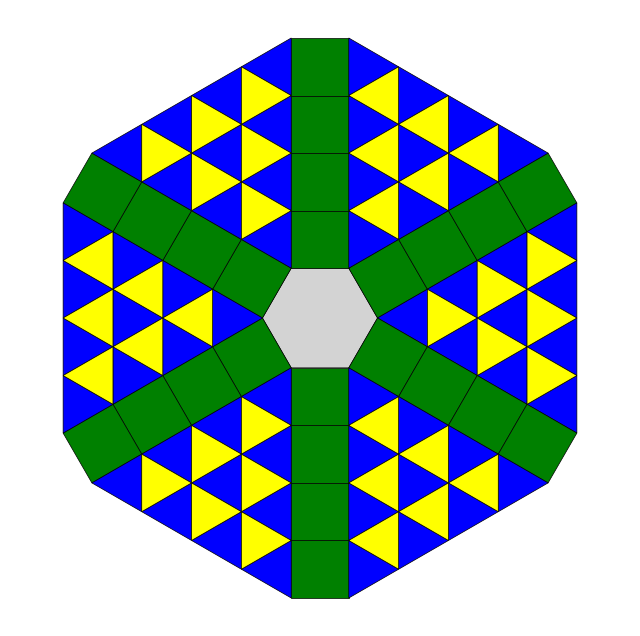

The matplotlib source for this figure:
import matplotlib.pyplot as plt
import numpy as np
from matplotlib.patches import RegularPolygon

LINE_WIDTH=0.5
SQUARE_COLOR='green'
TRI_COLOR1='blue'
TRI_COLOR2='yellow'


def draw_hexagon(ax, center, size, color="black"):
    """Draw a regular hexagon centered at `center` with the given `size`."""
    x, y = center
    angles = np.linspace(0, 2 * np.pi, 7)
    xs = x + size * np.cos(angles)
    ys = y + size * np.sin(angles)
    ax.fill(xs, ys, color=color, edgecolor="black", linewidth=LINE_WIDTH)


def draw_triangle(ax, bottom_vertex, size, orientation="up", color="black"):
    """Draw an equilateral triangle with one vertex at `bottom_vertex`."""
    x, y = bottom_vertex
    if orientation == "up":
        vertices = [(x, y), (x + size / 2, y + np.sqrt(3) / 2 * size), (x - size / 2, y + np.sqrt(3) / 2 * size)]
    elif orientation == "down":
        vertices = [(x, y), (x + size / 2, y - np.sqrt(3) / 2 * size), (x - size / 2, y - np.sqrt(3) / 2 * size)]
    triangle = plt.Polygon(vertices, closed=True, facecolor=color, edgecolor="black", linewidth=LINE_WIDTH)
    ax.add_patch(triangle)

def draw_pattern(ax, center, size, num_layers):
    """Draw the full pattern with a hexagon center, squares, and triangles."""
    # Draw the central hexagon
    draw_hexagon(ax, center, size, color="lightgray")

    rect_rotate_anti_clock_deg = [30, 90, 150]

    # Draw sqaures
    for layer in range(1, num_layers + 1):
        for idx in range(6):
            angle_deg = 60 * idx + 30
            # Calculate positions for rectangles
            center_xy = (
                center[0] + size * (np.sqrt(3) / 2 + (layer - 0.5)) * np.cos(angle_deg * np.pi / 180),
                center[1] + size * (np.sqrt(3) / 2 + (layer - 0.5)) * np.sin(angle_deg * np.pi / 180),
            )
            # Well, this is over-complicated to compute and there are much easier way. but whatever
            rect_xy = (
                center_xy[0] + size * np.sqrt(2) / 2 * np.cos((180 + angle_deg + 45) * np.pi / 180),
                center_xy[1] + size * np.sqrt(2) / 2 * np.sin((180 + angle_deg + 45) * np.pi / 180),
            )

            # square = plt.Rectangle(rect_xy, width=size, height=size, facecolor='red', angle=angle_deg, edgecolor="black", linewidth=LINE_WIDTH)
            square = RegularPolygon(center_xy, 4, radius=np.sqrt(2) / 2, orientation=(75 - 30 * idx) * np.pi / 180, facecolor=SQUARE_COLOR, edgecolor="black", linewidth=LINE_WIDTH)
            ax.add_patch(square)
            
            
            tri_center = (
                rect_xy[0] + size / np.sqrt(3) * np.cos(60 * idx * np.pi / 180),
                rect_xy[1] + size / np.sqrt(3) * np.sin(60 * idx * np.pi / 180),
            )
            triangle = RegularPolygon(tri_center, 3, radius=1 / np.sqrt(3), orientation=(60 * idx - 30) * np.pi / 180, facecolor=TRI_COLOR1, edgecolor="black", linewidth=LINE_WIDTH)
            ax.add_patch(triangle) 

            for tidx in range(1, layer):
                shift_rad = (-90 + 60 * idx) * np.pi / 180
                new_xy = (
                    tri_center[0] + size * tidx * np.cos(shift_rad),
                    tri_center[1] + size * tidx * np.sin(shift_rad),
                )
                triangle = RegularPolygon(new_xy, 3, radius=1 / np.sqrt(3), orientation=(60 * idx - 30) * np.pi / 180, facecolor=TRI_COLOR1, edgecolor="black", linewidth=LINE_WIDTH)
                ax.add_patch(triangle) 


                new_xy_2 = (
                    rect_xy[0] + size / np.sqrt(3) * np.cos(60 * (idx - 1) * np.pi / 180) + size * (tidx - 1) * np.cos(shift_rad),
                    rect_xy[1] + size / np.sqrt(3) * np.sin(60 * (idx - 1) * np.pi / 180) + size * (tidx - 1) * np.sin(shift_rad),
                )
                triangle = RegularPolygon(new_xy_2, 3, radius=1 / np.sqrt(3), orientation=-(60 * idx - 30) * np.pi / 180, facecolor=TRI_COLOR2, edgecolor="black", linewidth=LINE_WIDTH)
                ax.add_patch(triangle) 

    
#            continue
#            # Calculate positions for triangles
#            tri_center = (
#                center[0] + (layer + 0.5) * dx * hex_size * 1.5,
#                center[1] + (layer + 0.5) * dy * hex_size * 1.5
#            )
#            draw_triangle(ax, tri_center, hex_size, color="blue")



# Set up the plot
fig, ax = plt.subplots(figsize=(8, 8))
ax.axis("equal")
ax.axis("off")

# Draw the pattern
draw_pattern(ax, center=(0, 0), size=1, num_layers=4)

# Show the plot
plt.show()

